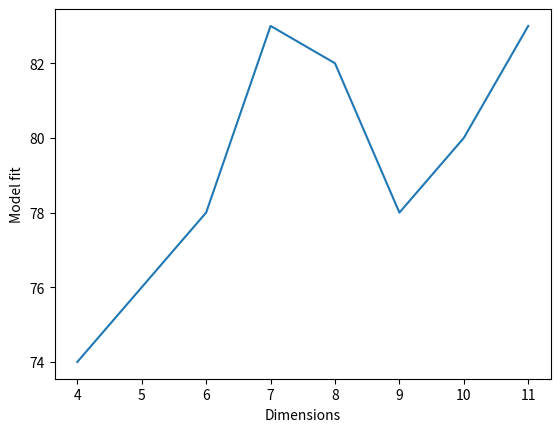

This chart was generated by the following Python code:

import matplotlib.pyplot as plt
plt.plot([4,5,6,7,8,9,10,11],[74,76,78,83,82,78,80,83])
plt.xlabel('Dimensions')
plt.ylabel('Model fit')
plt.show()